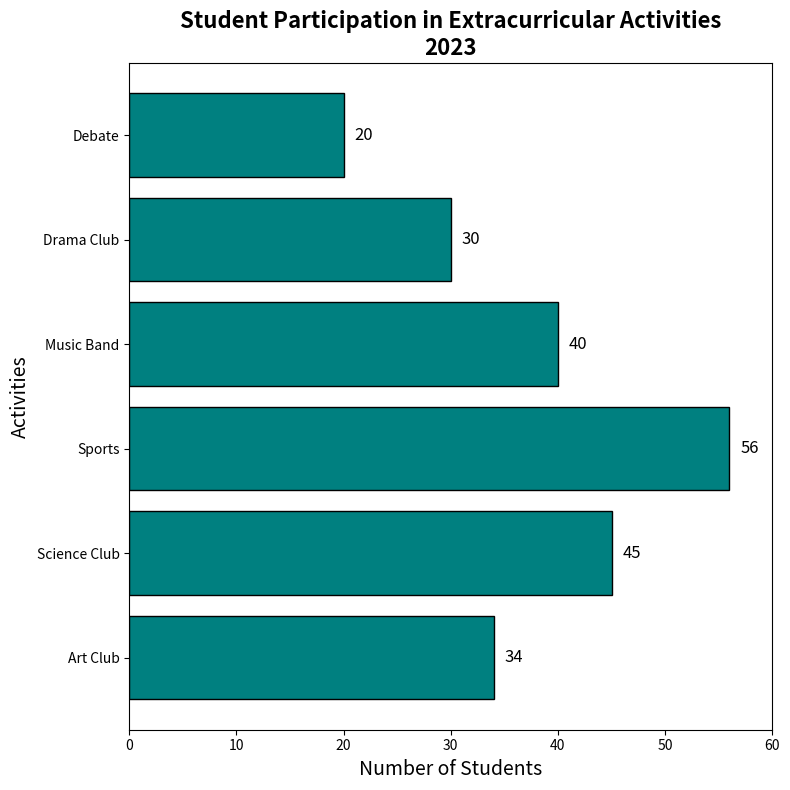

Source code (Python):
import matplotlib.pyplot as plt

activities = ['Art Club', 'Science Club', 'Sports', 'Music Band', 'Drama Club', 'Debate']
participation_counts = [34, 45, 56, 40, 30, 20]

fig, ax1 = plt.subplots(figsize=(8, 8))

# Create a horizontal bar chart
bars = ax1.barh(activities, participation_counts, color='teal', edgecolor='black')
ax1.set_title("Student Participation in Extracurricular Activities\n2023", fontsize=16, fontweight='bold')
ax1.set_xlabel("Number of Students", fontsize=14)
ax1.set_ylabel("Activities", fontsize=14)
ax1.set_xlim(0, 60)

for bar in bars:
    xval = bar.get_width()
    ax1.text(xval + 1, bar.get_y() + bar.get_height() / 2, f'{xval}', ha='left', va='center', fontsize=12)

plt.tight_layout()
plt.show()
